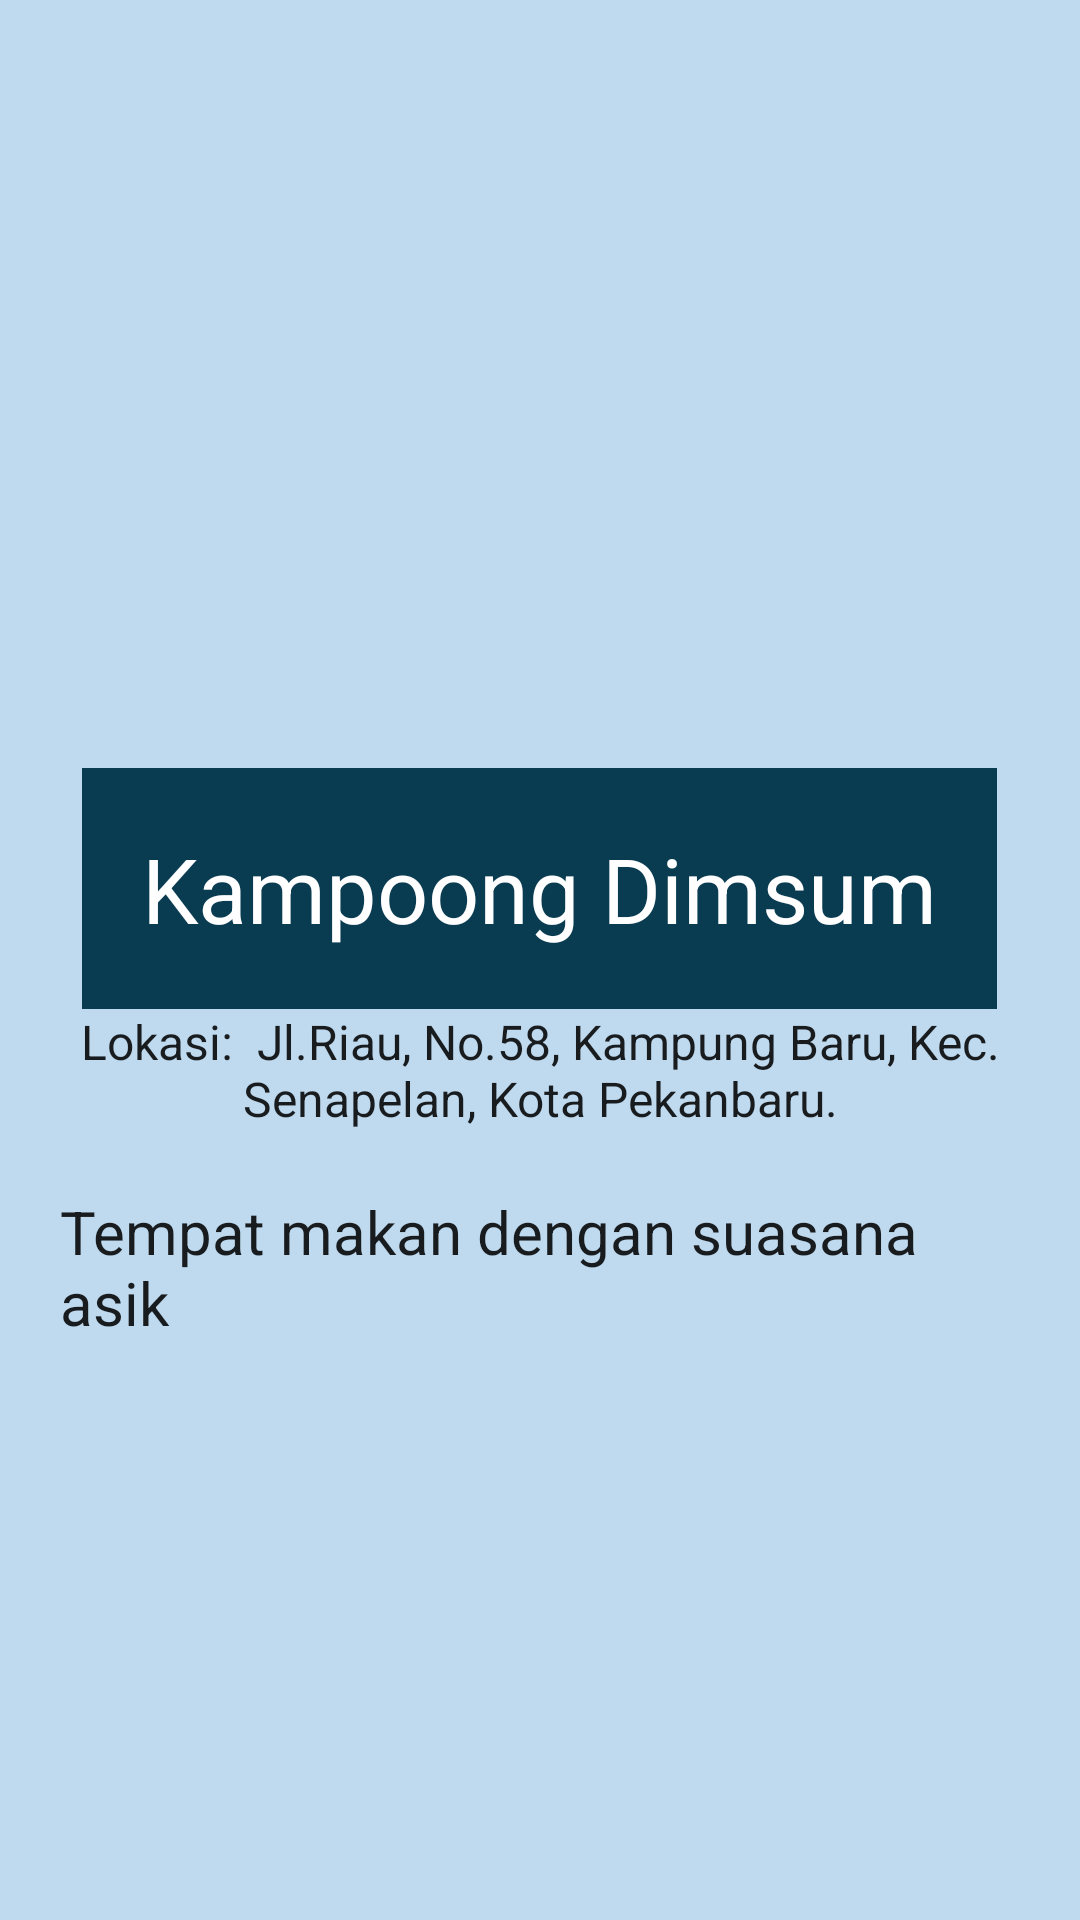

Produce the Android XML layout that renders to this screen, including the resource entries it uses.
<!-- AndroidManifest.xml: application theme Theme.WisataQu -->
<!-- res/layout/activity_kampoong.xml -->
<?xml version="1.0" encoding="utf-8"?>
<LinearLayout xmlns:android="http://schemas.android.com/apk/res/android"
    xmlns:app="http://schemas.android.com/apk/res-auto"
    xmlns:tools="http://schemas.android.com/tools"
    android:layout_width="match_parent"
    android:layout_height="match_parent"
    android:background="#BFDAEF"
    android:orientation="vertical"
    tools:context=".MainActivity">

    <ImageView
        android:layout_width="wrap_content"
        android:layout_height="256dp"
        android:src="@drawable/kampoong" />

    <TextView
        android:layout_width="wrap_content"
        android:layout_height="wrap_content"
        android:layout_gravity="center"
        android:background="#093B51"
        android:padding="20dp"
        android:textAlignment="center"
        android:text="Kampoong Dimsum"
        android:textAppearance="@style/TextAppearance.AppCompat.Body1"
        android:textColor="#FFFFFF"
        android:textSize="30dp" />

    <TextView
        android:layout_width="wrap_content"
        android:layout_height="wrap_content"
        android:layout_gravity="center"
        android:textAlignment="center"
        android:text="Lokasi:  Jl.Riau, No.58, Kampung Baru, Kec. Senapelan, Kota Pekanbaru."
        android:textAppearance="@style/TextAppearance.AppCompat.Body1"
        android:textSize="16dp" />

    <ScrollView
        android:layout_width="wrap_content"
        android:layout_height="338dp">

        <TextView
            android:layout_width="wrap_content"
            android:layout_height="wrap_content"
            android:padding="20dp"
            android:text="@string/text15"
            android:textAppearance="@style/TextAppearance.AppCompat.Body1"
            android:textSize="20dp" />

    </ScrollView>

</LinearLayout>
<!-- resources referenced by this layout -->
<resources>
  <string name="text15">Tempat makan dengan suasana asik</string>
  <style name="Theme.WisataQu" parent="Theme.AppCompat.Light.NoActionBar">
          
          <item name="colorPrimary">@color/purple_500</item>
          <item name="colorPrimaryVariant">@color/purple_700</item>
          <item name="colorOnPrimary">@color/white</item>
          
          <item name="colorSecondary">@color/teal_200</item>
          <item name="colorSecondaryVariant">@color/teal_700</item>
          <item name="colorOnSecondary">@color/black</item>
          
          <item name="android:statusBarColor" tools:targetApi="21">?attr/colorPrimaryVariant</item>
          
      </style>
  <!-- not gathered from this repository: default colours our renderer supplied (Android Studio template values) -->
  <color name="purple_500">#FF6200EE</color>
  <color name="purple_700">#FF3700B3</color>
  <color name="teal_200">#FF03DAC5</color>
  <color name="teal_700">#FF018786</color>
  <color name="black">#FF000000</color>
  <color name="white">#FFFFFFFF</color>
</resources>
